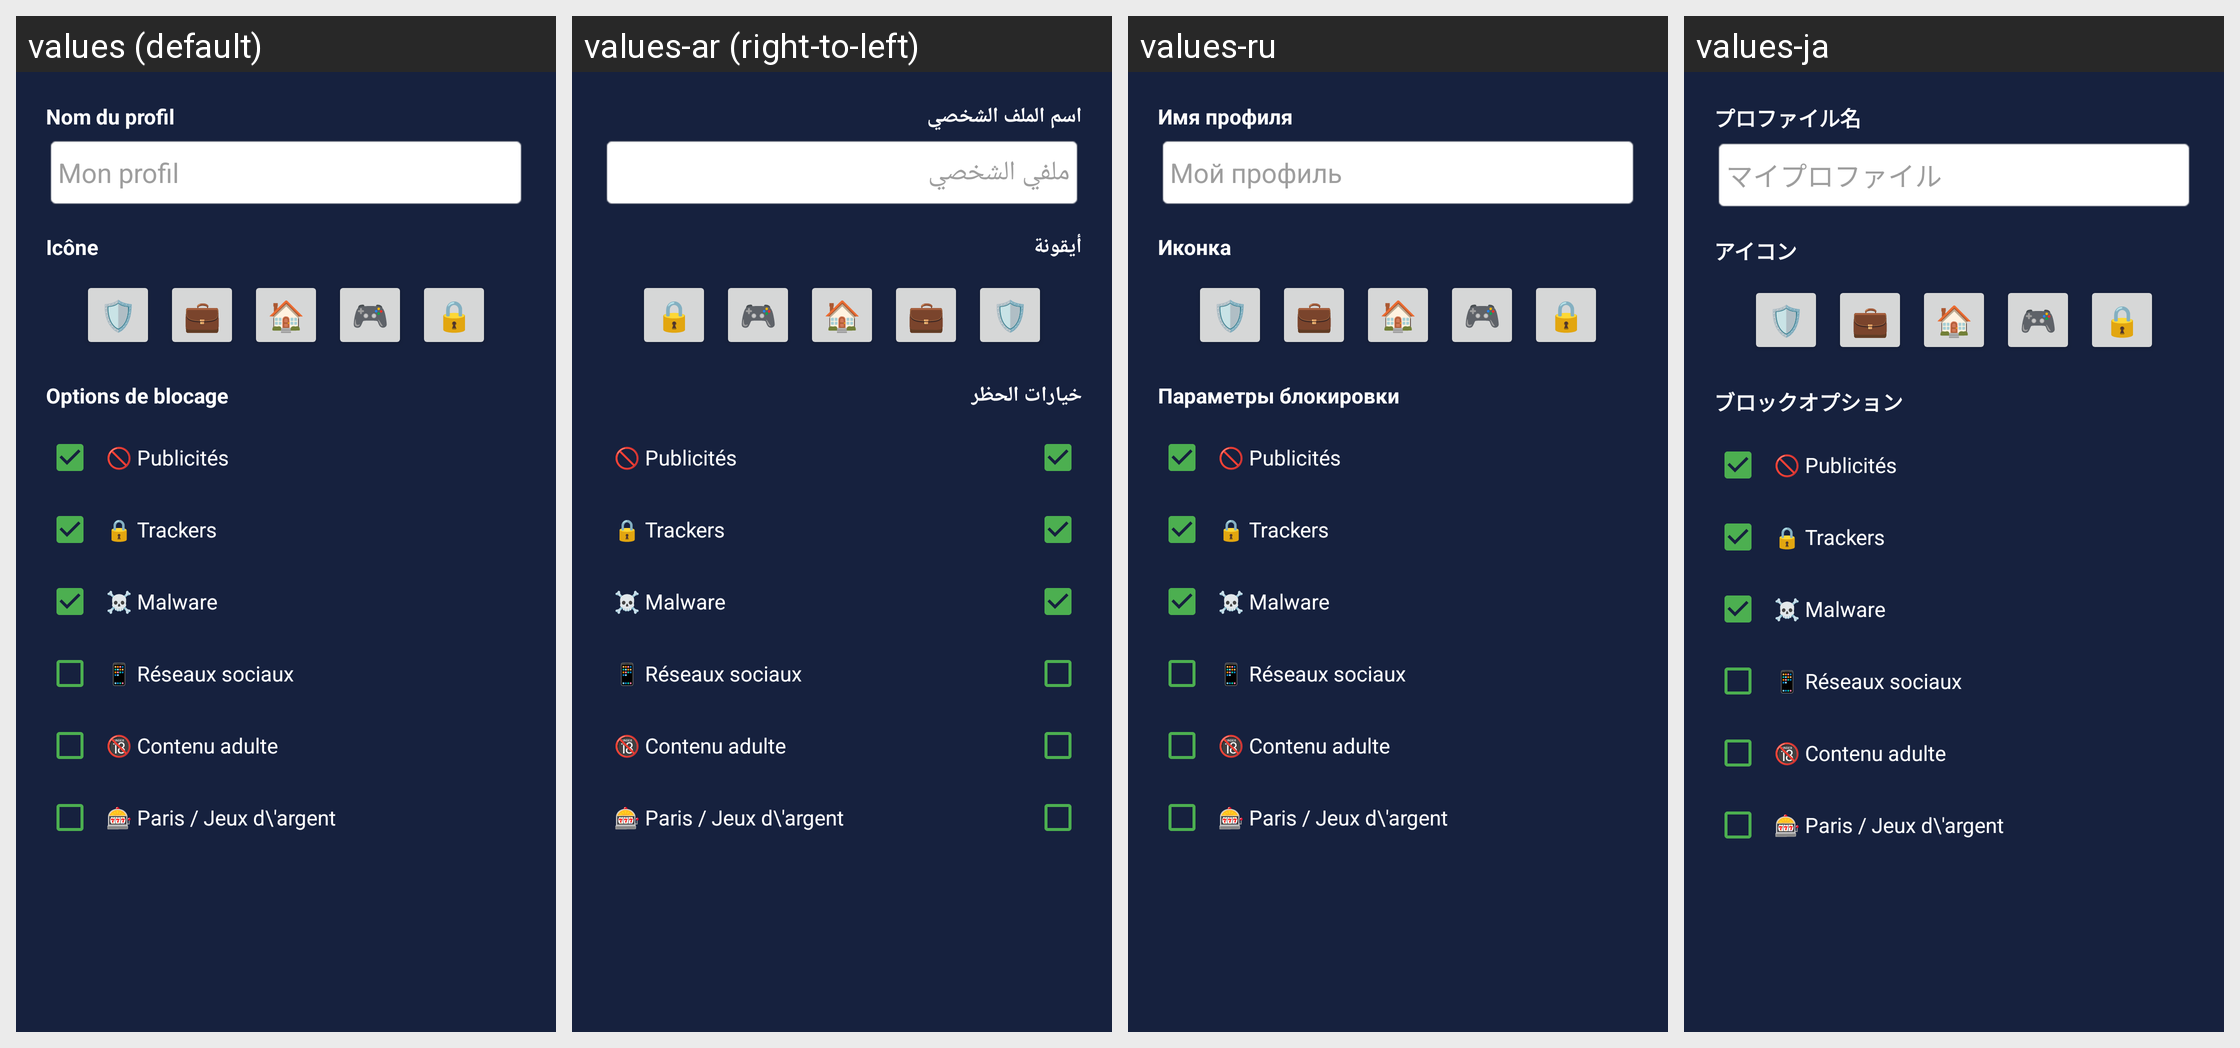

Locale-by-locale string values for the Android screen shown in this grid:
Android screen res/layout/dialog_profile.xml rendered under 4 locales, left to right: values (default), values-ar (right-to-left), values-ru, values-ja. Device: Nexus 5 (rendered at 1080×1920; each locale shown at half size, 540×960, under a caption strip naming it); theme Theme.DNSphere.
Other locales in the repository, not shown: values-de, values-en, values-es, values-it, values-nl, values-pt, values-zh.
Strings drawn on this screen, with the default value and each locale's value (text and hints the layout hard-codes, and strings that could not be matched under every locale, appear in the picture but are not listed):

profile_name
  values: Nom du profil
  values-ar: اسم الملف الشخصي
  values-ru: Имя профиля
  values-ja: プロファイル名

profile_name_hint
  values: Mon profil
  values-ar: ملفي الشخصي
  values-ru: Мой профиль
  values-ja: マイプロファイル

profile_icon
  values: Icône
  values-ar: أيقونة
  values-ru: Иконка
  values-ja: アイコン

profile_blocking_options
  values: Options de blocage
  values-ar: خيارات الحظر
  values-ru: Параметры блокировки
  values-ja: ブロックオプション
